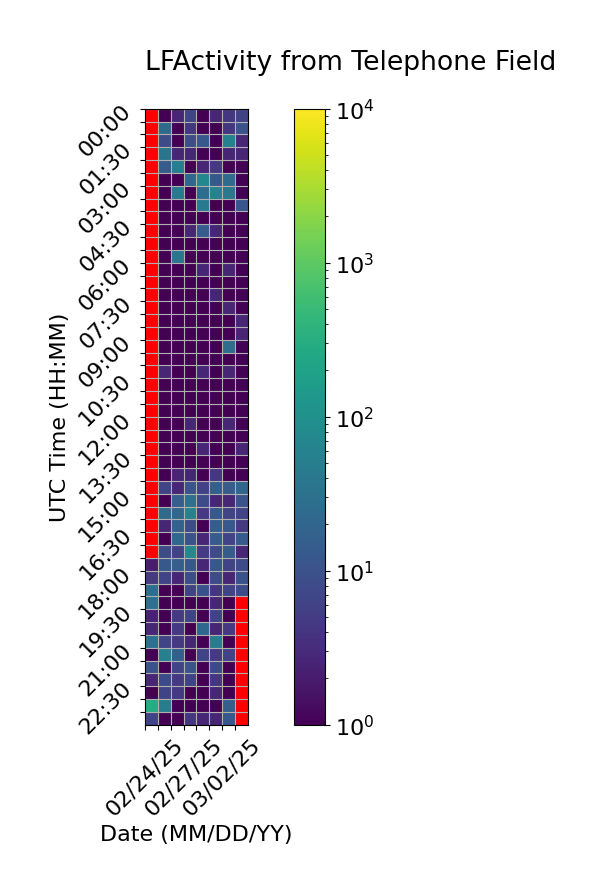

Source data for this figure (header and first rows):
Time (UTC), 02/24/25, 02/25/25, 02/26/25, 02/27/25, 02/28/25, 03/01/25, 03/02/25, 03/03/25
00:00, , 1.0, 2.667, 6.333, 1.0, 2.667, 4.333, 6.667
00:30, , 24.0, 1.0, 4.333, 1.0, 1.0, 4.333, 10.67
01:00, , 8.333, 1.0, 8.667, 12.67, 1.0, 56.33, 2.667
01:30, , 36.33, 2.667, 2.667, 1.0, 1.0, 2.667, 2.667
02:00, , 14.67, 52.67, 1.0, 2.667, 4.667, 1.0, 1.0
02:30, , 1.0, 1.0, 22.67, 74.33, 12.33, 24.67, 1.0
03:00, , 1.0, 42.33, 1.0, 26.33, 58.33, 38.67, 1.0
03:30, , 1.0, 1.0, 1.0, 46.67, 1.0, 1.0, 12.33
04:00, , 1.0, 1.0, 1.0, 1.0, 1.0, 1.0, 1.0
04:30, , 1.0, 1.0, 2.667, 14.67, 2.667, 1.0, 1.0
05:00, , 1.0, 1.0, 1.0, 1.0, 1.0, 1.0, 1.0
05:30, , 1.0, 36.67, 1.0, 1.0, 1.0, 1.0, 1.0
06:00, , 1.0, 1.0, 1.0, 2.667, 1.0, 2.667, 1.0
06:30, , 1.0, 1.0, 1.0, 1.0, 1.0, 1.0, 1.0
07:00, , 1.0, 1.0, 1.0, 1.0, 2.667, 1.0, 1.0
07:30, , 1.0, 1.0, 1.0, 1.0, 1.0, 2.667, 1.0
08:00, , 1.0, 1.0, 1.0, 1.0, 1.0, 1.0, 2.667
08:30, , 1.0, 1.0, 1.0, 1.0, 1.0, 1.0, 2.667
09:00, , 1.0, 1.0, 1.0, 1.0, 1.0, 26.67, 1.0
09:30, , 1.0, 1.0, 1.0, 1.0, 1.0, 1.0, 1.0
10:00, , 2.667, 1.0, 1.0, 2.667, 1.0, 2.667, 1.0
10:30, , 1.0, 1.0, 1.0, 1.0, 1.0, 1.0, 1.0
11:00, , 1.0, 1.0, 1.0, 1.0, 1.0, 1.0, 1.0
11:30, , 1.0, 1.0, 1.0, 1.0, 1.0, 1.0, 1.0
12:00, , 1.0, 1.0, 2.667, 1.0, 1.0, 2.667, 1.0
12:30, , 1.0, 1.0, 1.0, 1.0, 1.0, 1.0, 1.0
13:00, , 1.0, 1.0, 1.0, 2.667, 1.0, 1.0, 2.667
13:30, , 1.0, 1.0, 1.0, 1.0, 1.0, 1.0, 1.0
14:00, , 1.0, 2.667, 2.667, 1.0, 4.333, 1.0, 1.0
14:30, , 6.667, 2.667, 10.67, 6.0, 16.0, 14.0, 20.33
15:00, , 1.0, 16.0, 32.0, 8.333, 2.667, 2.667, 10.67
15:30, , 24.33, 22.67, 58.33, 4.667, 12.67, 6.667, 6.667
16:00, , 2.667, 18.33, 8.333, 1.0, 14.33, 12.33, 4.667
16:30, , 1.0, 22.0, 10.33, 2.667, 14.33, 6.333, 14.67
17:00, , 8.333, 6.333, 76.33, 4.667, 8.333, 14.33, 2.667
17:30, 2.0, 12.67, 16.0, 12.0, 2.667, 12.33, 6.333, 8.333
18:00, 4.667, 6.333, 2.667, 8.667, 1.0, 8.333, 2.667, 10.33
18:30, 28.0, 1.0, 1.0, 6.667, 10.33, 4.333, 6.333, 8.333
19:00, 30.0, 1.0, 1.0, 1.0, 1.0, 2.667, 1.0, 
19:30, 2.333, 1.0, 4.667, 6.667, 1.0, 6.333, 1.0, 
20:00, 2.667, 1.0, 4.667, 1.0, 22.33, 2.667, 4.667, 
20:30, 32.67, 6.667, 4.667, 2.667, 1.0, 48.33, 1.0, 
21:00, 1.0, 54.33, 16.0, 1.0, 6.667, 4.667, 6.333, 
21:30, 10.33, 1.0, 6.667, 10.67, 1.0, 8.0, 1.0, 
22:00, 2.667, 8.0, 4.667, 6.333, 1.0, 4.333, 1.0, 
22:30, 1.0, 6.667, 4.667, 1.0, 1.0, 2.667, 1.0, 
23:00, 298.3, 50.33, 1.0, 1.0, 1.0, 1.0, 16.0, 
23:30, 6.333, 1.0, 1.0, 4.333, 2.667, 2.667, 12.67, 
